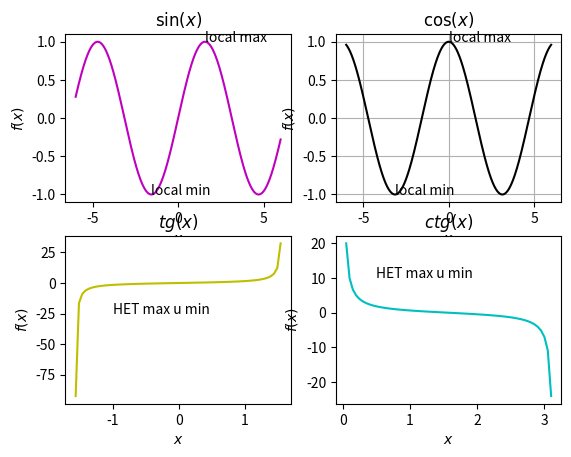

Reproduce this figure in Python. (Note: this script raises an exception after producing the figure.)
import numpy as np
import matplotlib.pyplot as plt
def graph():
    x=np.arange(-6,6.01,0.01) #Массив значений аргумента для Синуса и Косинуса
    x1=np.arange(-1.56,1.57,0.05) #Массив значений аргумента для тангенса
    c=np.arange(0,3.15,0.05) #Массив значений аргумента для котангенса
    plt.subplot(221) #Графическая область 1 размером 2х2
    plt.plot(x,np.sin(x),'m') #Построение графика с определенным цветом в области Х
    plt.title(r'$\sin(x)$') #Называем график
    plt.xlabel(r'$x$') #Добавляем подпись для оси Х
    plt.ylabel(r'$f(x)$') #Добавляем подпись для оси У
    plt.annotate('local max', xy=(1.57, 1), xytext=(1.58, 1),) #Добавляем надпись local max
    plt.annotate('local min', xy=(-1.57, -1), xytext=(-1.58, -1),) #Добавляем надпись local min
    plt.subplot(222) #Графическая область 2 размером 2х2
    plt.plot(x,np.cos(x),'k') #Построение графика с определенным цветом в области Х
    plt.grid(True)
    plt.title(r'$\cos(x)$')
    plt.xlabel(r'$x$')
    plt.ylabel(r'$f(x)$')
    plt.annotate('local max', xy=(0, 1), xytext=(0.01,1),)
    plt.annotate('local min', xy=(-3.14, -1), xytext=(-3.15, -1),)
    plt.subplot(223)
    plt.plot(x1,np.tan(x1),'y') #Построение графика с определенным цветом в области Х1
    plt.title(r'$tg(x)$')
    plt.xlabel(r'$x$')
    plt.ylabel(r'$f(x)$')
    plt.text (-1, -25, u"HET max u min")
    plt.subplot(224)
    plt.plot(c,1/np.tan(c),'c') #Построение графика с определенным цветом в области С
    plt.title(r'$ctg(x)$')
    plt.xlabel(r'$x$')
    plt.ylabel(r'$f(x)$')
    plt.text (0.5, 10, u"HET max u min")
    plt.show()
def pr():
    print('Bbedute slovo')
    sl=input()
    if sl=='again':
        graph()
    else:
        pr()
graph()
pr()
